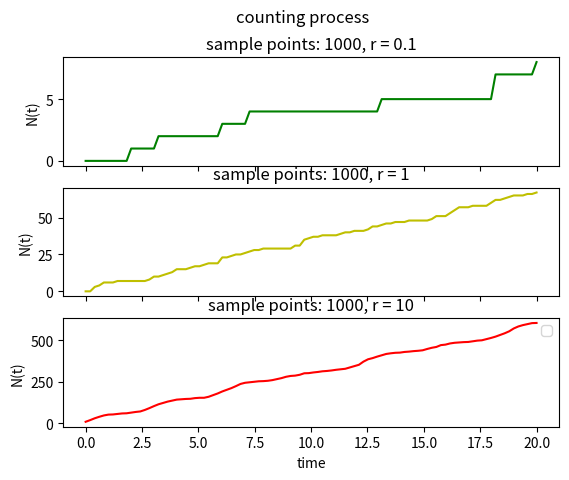

Reproduce this figure in Python.
import matplotlib.pyplot as plt
import numpy as np
import scipy as sp
import random
import math

def poisson(r, jump_size, total_t, sample_point=1000):

	points = np.zeros((sample_point, 2))
	points[:,0] = np.linspace(0, total_t, num=sample_point)
	points[:,1] = 0

	dt = float(total_t - 0)/float(sample_point - 1)
	cum_t = 0
	while(cum_t <= total_t): 	

		lambda_i = r * (3 + np.cos(cum_t) + 2 * np.cos(2*cum_t))

		p = random.random()
		interval = -math.log(1.0 - p)/lambda_i
		cum_t += interval

		nt = int(np.floor(min(cum_t,total_t)/dt))
		points[nt:,1] += jump_size
	return points


def main():

	poisson01 = poisson(0.1, 1, total_t=20, sample_point=100)
	poisson1  = poisson(1.0, 1, total_t=20, sample_point=100)
	poisson10 = poisson(10.0,1, total_t=20, sample_point=100)

	fig, ax = plt.subplots(nrows=3, sharex=True)
	plt.suptitle('counting process')

	ax[0].set_title('sample points: 1000, r = 0.1')
	ax[0].set_ylabel('N(t)')	
	ax[0].plot(poisson01[:,0], poisson01[:,1], 'g-')

	ax[1].set_title('sample points: 1000, r = 1')
	ax[1].set_ylabel('N(t)')	
	ax[1].plot(poisson1[:,0],  poisson1[:,1], 'y-')

	ax[2].set_title('sample points: 1000, r = 10')
	ax[2].set_ylabel('N(t)')	
	ax[2].plot(poisson10[:,0], poisson10[:,1], 'r-')

	plt.legend()
	plt.xlabel('time')
	plt.show()
	#ax.savefig('poisson.png')	

if __name__ == "__main__":
	main()





